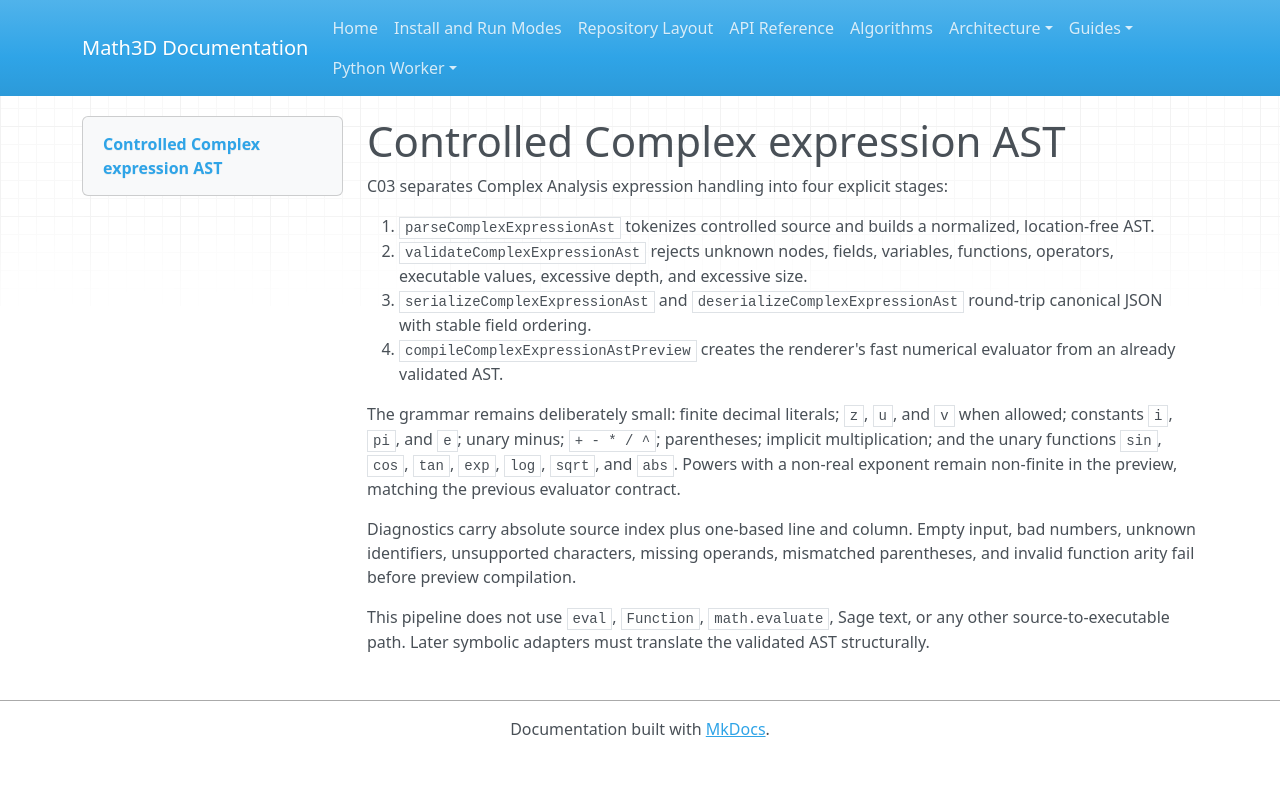

repository: expert10000/Math3D · page: complex-expression-ast/index.html · generator: mkdocs

# Controlled Complex expression AST

C03 separates Complex Analysis expression handling into four explicit stages:

1. `parseComplexExpressionAst` tokenizes controlled source and builds a normalized,
   location-free AST.
2. `validateComplexExpressionAst` rejects unknown nodes, fields, variables,
   functions, operators, executable values, excessive depth, and excessive size.
3. `serializeComplexExpressionAst` and `deserializeComplexExpressionAst` round-trip
   canonical JSON with stable field ordering.
4. `compileComplexExpressionAstPreview` creates the renderer's fast numerical
   evaluator from an already validated AST.

The grammar remains deliberately small: finite decimal literals; `z`, `u`, and `v`
when allowed; constants `i`, `pi`, and `e`; unary minus; `+ - * / ^`; parentheses;
implicit multiplication; and the unary functions `sin`, `cos`, `tan`, `exp`, `log`,
`sqrt`, and `abs`. Powers with a non-real exponent remain non-finite in the preview,
matching the previous evaluator contract.

Diagnostics carry absolute source index plus one-based line and column. Empty input,
bad numbers, unknown identifiers, unsupported characters, missing operands,
mismatched parentheses, and invalid function arity fail before preview compilation.

This pipeline does not use `eval`, `Function`, `math.evaluate`, Sage text, or any
other source-to-executable path. Later symbolic adapters must translate the
validated AST structurally.
